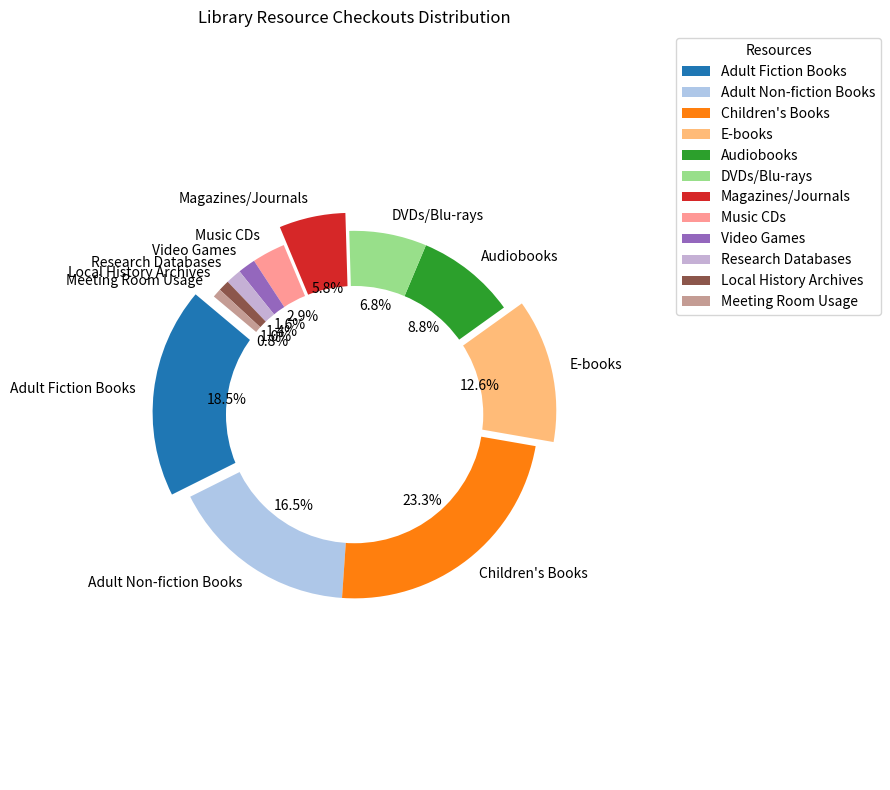

Here is the Python script that generated this plot:

import matplotlib.pyplot as plt

# Provided data
data = [
    {'Resource': 'Adult Fiction Books', 'Checkouts': 950},
    {'Resource': 'Adult Non-fiction Books', 'Checkouts': 850},
    {'Resource': "Children's Books", 'Checkouts': 1200},
    {'Resource': 'E-books', 'Checkouts': 650},
    {'Resource': 'Audiobooks', 'Checkouts': 450},
    {'Resource': 'DVDs/Blu-rays', 'Checkouts': 350},
    {'Resource': 'Magazines/Journals', 'Checkouts': 300},
    {'Resource': 'Music CDs', 'Checkouts': 150},
    {'Resource': 'Video Games', 'Checkouts': 80},
    {'Resource': 'Research Databases', 'Checkouts': 70},
    {'Resource': 'Local History Archives', 'Checkouts': 50},
    {'Resource': 'Meeting Room Usage', 'Checkouts': 40}
]

# Extracting resource names and checkout counts as separate lists
labels = [item['Resource'] for item in data]
sizes = [item['Checkouts'] for item in data]

# Define color for each slice
colors = plt.cm.tab20.colors  # Using tab20 colormap for a variety of colors

# Figure Size
plt.figure(figsize=(10,8))

# Exploding the 1st, 4th and 7th slice for emphasis
explode = (0.1, 0, 0, 0.1, 0, 0, 0.1) + (0,) * (len(data) - 7)

# Create a pie chart
plt.pie(sizes, labels=labels, colors=colors, explode=explode, autopct='%1.1f%%', startangle=140)

# Draw a circle in the center to turn the pie into a donut
centre_circle = plt.Circle((0,0),0.70,fc='white')
fig = plt.gcf()
fig.gca().add_artist(centre_circle)

# Equal aspect ratio ensures that pie is drawn as a circle.
plt.axis('equal')  

# Title of the pie chart
plt.title('Library Resource Checkouts Distribution')

# Legend
plt.legend(labels, title="Resources", loc="best", bbox_to_anchor=(1, 0, 0.5, 1))

# Show the plot
plt.tight_layout()
plt.show()
